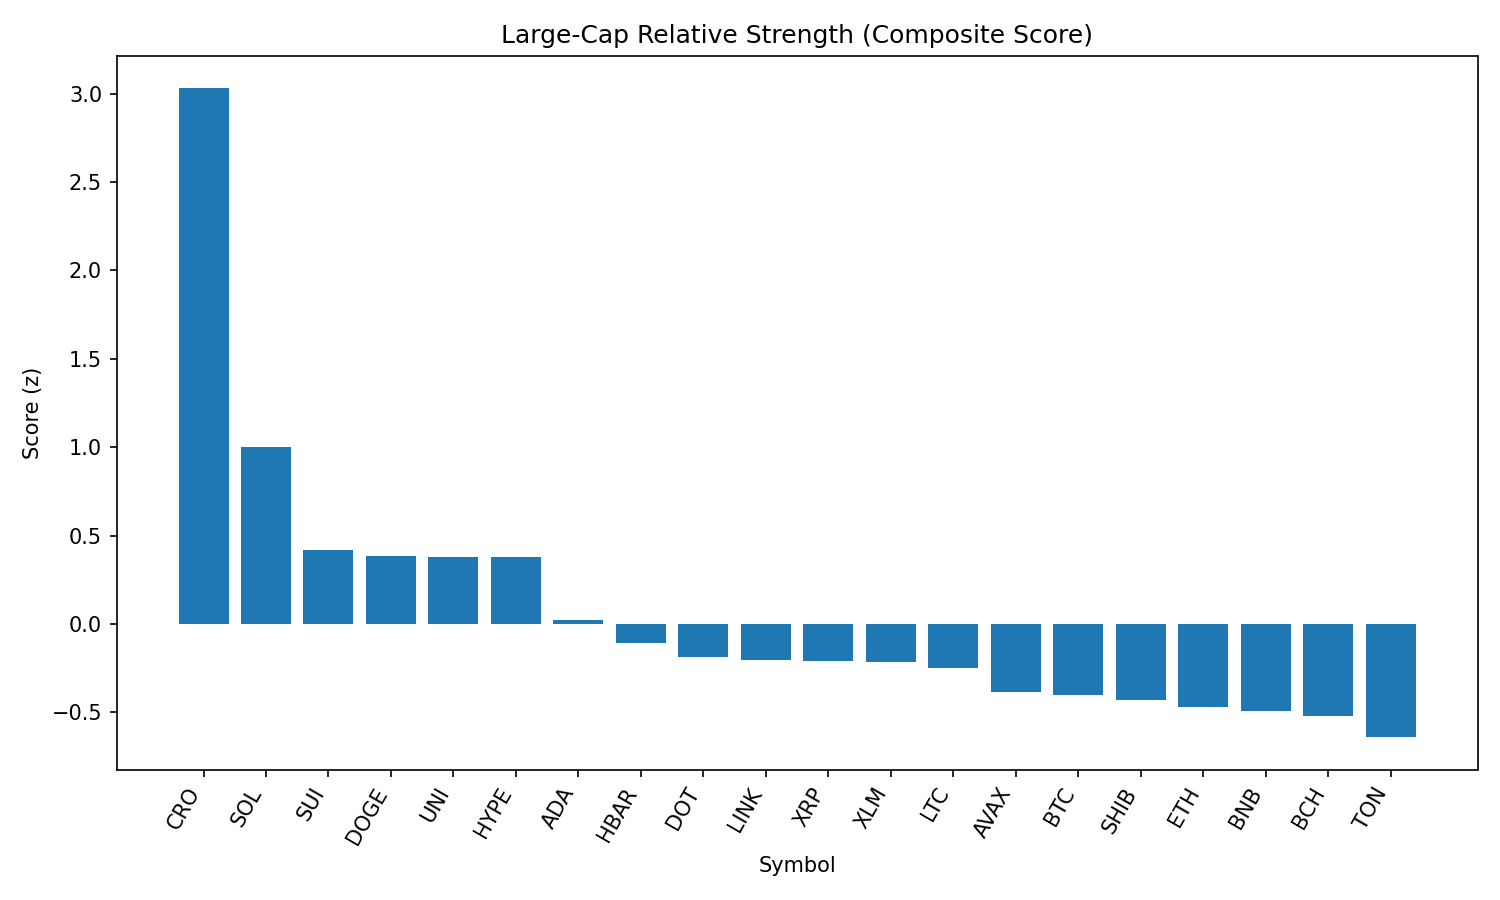

Values plotted in this chart, from the file beside it:
rank, name, symbol, price, pct_1h, pct_24h, pct_7d, pct_1h_vs_btc, pct_24h_vs_btc, pct_7d_vs_btc, market_cap_rank, market_cap, volume_usd, score
1, Cronos, CRO, 0.2706, 1.027, 30.63, 87.33, 0.5495, 28.51, 88.83, 25, 9035832538, 1175923597, 3.029
2, Solana, SOL, 210.4, 1.122, 8.547, 13.48, 0.6446, 6.427, 14.97, 6, 113559229960, 10348965198, 0.9991
3, Sui, SUI, 3.51, 1.099, 2.689, -1.262, 0.6211, 0.5692, 0.2323, 18, 12330058972, 1115178783, 0.4182
4, Dogecoin, DOGE, 0.2229, 1.029, 3.165, 1.705, 0.5509, 1.045, 3.2, 9, 33586980878, 1913352475, 0.3869
5, Uniswap, UNI, 10.11, 1.062, 3.374, -4.053, 0.5838, 1.254, -2.559, 34, 6069439068, 384783812, 0.3807
6, Hyperliquid, HYPE, 50.26, 0.7549, 5.963, 19.58, 0.277, 3.842, 21.07, 16, 13593509972, 543377033, 0.3802
7, Cardano, ADA, 0.873, 0.8565, 1.548, -1.152, 0.3786, -0.5723, 0.3425, 11, 31833875480, 1434188575, 0.02086
8, Hedera, HBAR, 0.2427, 0.7554, 1.329, 1.452, 0.2775, -0.7913, 2.946, 24, 10283332534, 214594784, -0.1048
9, Polkadot, DOT, 3.91, 0.6682, 1.961, 0.971, 0.1903, -0.1588, 2.466, 35, 5953287608, 213196754, -0.1869
10, Chainlink, LINK, 24.51, 0.7107, 1.825, -5.54, 0.2328, -0.2952, -4.046, 13, 16619766775, 1325542908, -0.2038
11, XRP, XRP, 3.03, 0.6014, 2.279, 3.939, 0.1235, 0.1585, 5.434, 3, 180446213388, 6242789824, -0.211
12, Stellar, XLM, 0.3875, 0.8023, -0.5119, -4.001, 0.3244, -2.632, -2.507, 20, 12149513640, 404004908, -0.2156
13, Litecoin, LTC, 114.2, 0.6774, 1.194, -1.818, 0.1995, -0.9258, -0.3233, 27, 8700725704, 571615166, -0.2517
14, Avalanche, AVAX, 25.14, 0.2993, 5.425, 8.223, -0.1786, 3.304, 9.717, 22, 10613465707, 648023427, -0.386
15, Bitcoin, BTC, 112493, 0.4779, 2.12, -1.495, 0.0, 0.0, 0.0, 1, 2239552101892, 37048423910, -0.4025
16, Shiba Inu, SHIB, 1.26e-05, 0.484, 2.062, 0.6255, 0.006149, -0.05781, 2.12, 30, 7428614407, 185971976, -0.432
17, Ethereum, ETH, 4632, 0.3651, 2.157, 6.675, -0.1128, 0.03708, 8.17, 2, 559008711415, 34336290180, -0.4672
18, BNB, BNB, 866.1, 0.4469, 1.577, 2.338, -0.03099, -0.5429, 3.832, 5, 120594804837, 1168023545, -0.4927
19, Bitcoin Cash, BCH, 558, 0.3062, 4.592, -0.1359, -0.1716, 2.471, 1.359, 21, 11115481902, 289075458, -0.5179
20, Toncoin, TON, 3.2, 0.3232, 2.711, -2.544, -0.1547, 0.5909, -1.049, 28, 8214628338, 159627637, -0.6404
21, TRON, TRX, 0.35, 0.05425, -0.1665, -0.2746, -0.4236, -2.287, 1.22, 10, 33145533928, 842847221, -1.16
